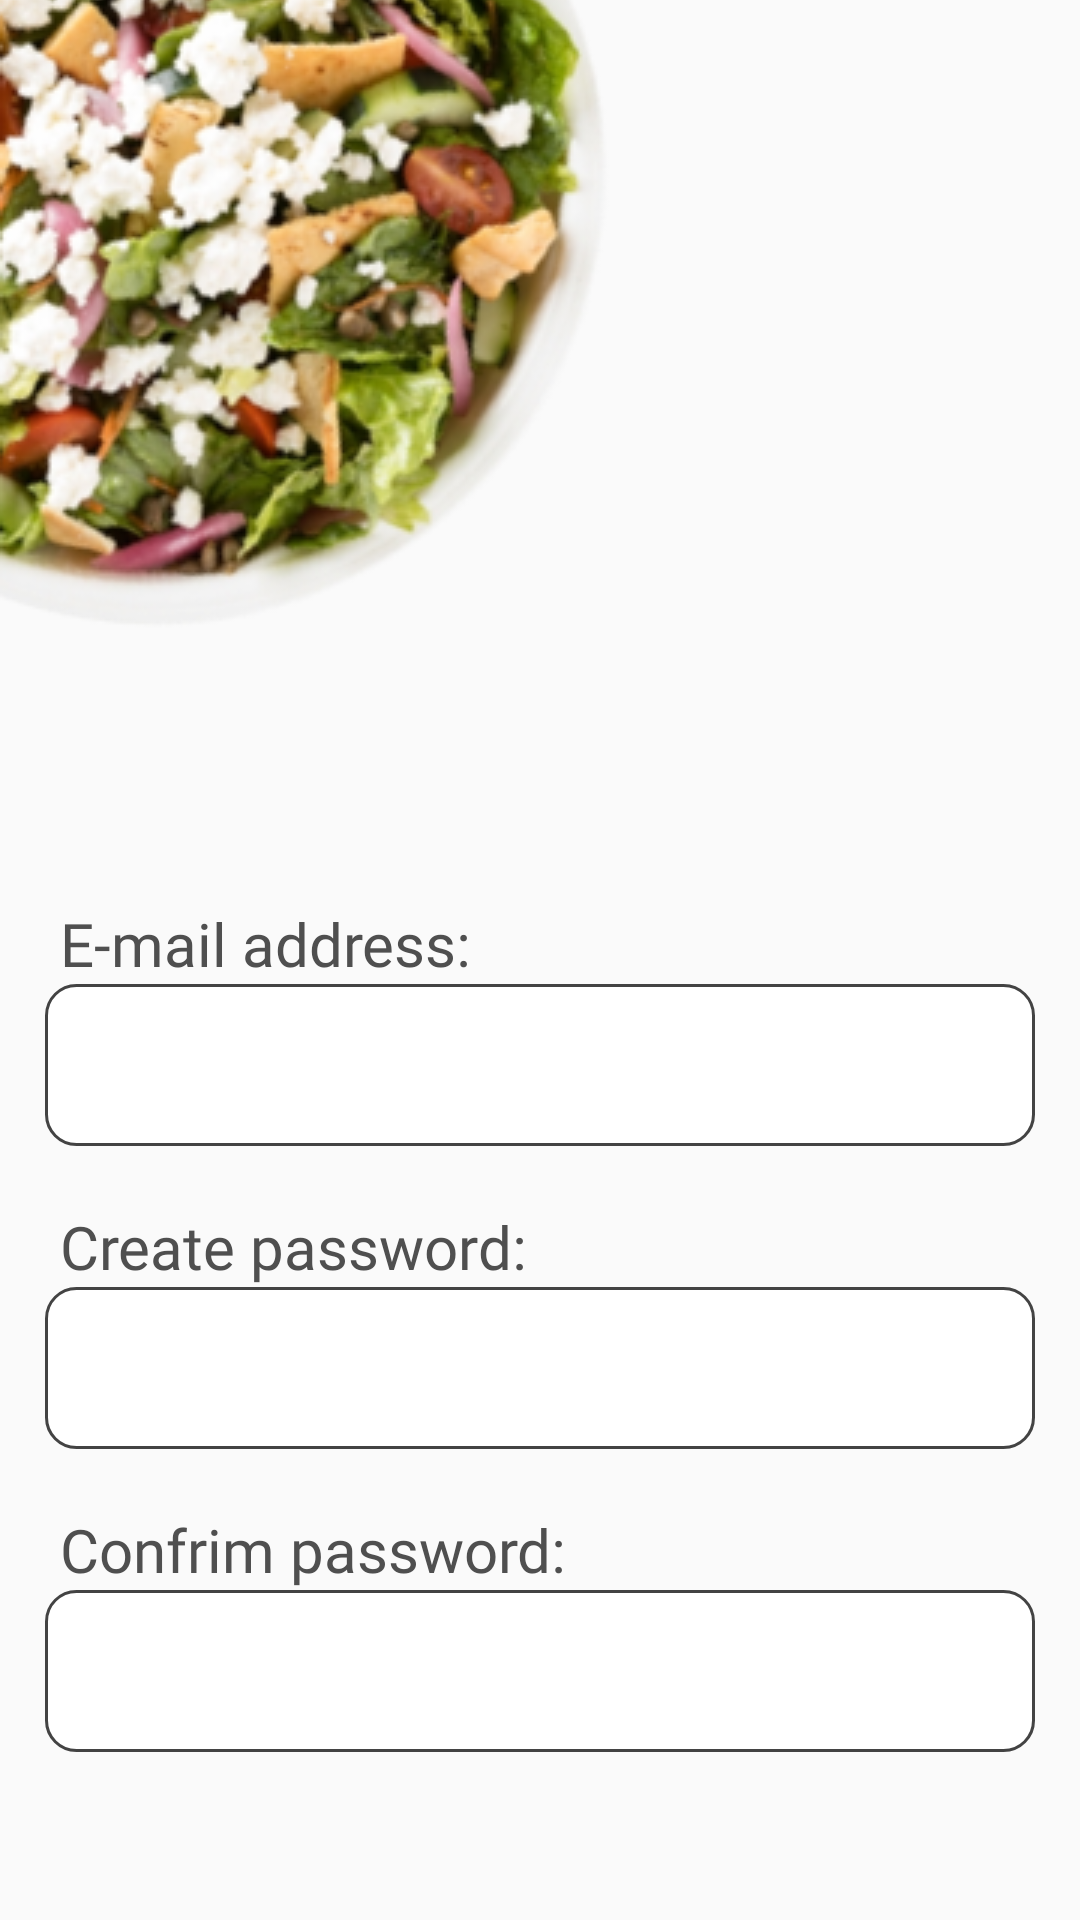

This screen was rendered from an Android layout file. Write that file and the resources it references.
<!-- AndroidManifest.xml: application theme Theme.MyApplication -->
<!-- res/layout/fragment_login1.xml -->
<?xml version="1.0" encoding="utf-8"?>
<RelativeLayout xmlns:android="http://schemas.android.com/apk/res/android"
    xmlns:app="http://schemas.android.com/apk/res-auto"
    xmlns:tools="http://schemas.android.com/tools"
    android:layout_width="match_parent"
    android:layout_height="match_parent"
    android:translationY="-10dp"
    tools:context=".activity.sign.SignInActivity">

    


    <ImageView
        android:id="@+id/imageView3"
        android:layout_width="wrap_content"
        android:layout_height="wrap_content"
        android:src="@drawable/salad1" />

    <RelativeLayout
        android:id="@+id/rl1"
        android:layout_width="match_parent"
        android:layout_height="match_parent"
        android:layout_marginTop="20dp"
        android:layout_below="@id/imageView3">


        <TextView
            android:id="@+id/textView8"
            android:layout_width="208dp"
            android:layout_height="wrap_content"
            android:layout_alignParentStart="true"
            android:layout_alignParentEnd="true"
            android:layout_marginStart="20dp"
            android:layout_marginTop="34dp"

            android:layout_marginEnd="183dp"
            android:fontFamily="@font/worksans_regular"

            android:text="E-mail address:"
            android:textColor="#4F4F4F"
            android:textSize="20dp" />

        <EditText
            android:id="@+id/editTextEmail"
            android:layout_width="match_parent"
            android:layout_height="54dp"
            android:layout_below="@id/textView8"
            android:layout_centerHorizontal="true"
            android:layout_marginStart="30dp"
            android:layout_marginTop="0dp"
            android:layout_marginRight="30dp"
            android:background="@drawable/login_button"

            android:ems="10"
            android:inputType="textEmailAddress"
            android:paddingLeft="10dp" />

        <TextView
            android:id="@+id/CreatePassword"
            android:layout_width="232dp"
            android:layout_height="wrap_content"

            android:layout_below="@id/editTextEmail"
            android:layout_marginStart="20dp"

            android:layout_marginTop="20dp"
            android:fontFamily="@font/worksans_regular"

            android:text="Create password:"
            android:textColor="#4F4F4F"
            android:textSize="20dp" />

        <EditText
            android:id="@+id/editTextPassword"
            android:layout_width="match_parent"
            android:layout_height="54dp"

            android:layout_below="@id/CreatePassword"
            android:layout_centerHorizontal="true"
            android:layout_marginStart="30dp"
            android:layout_marginTop="0dp"
            android:layout_marginRight="20dp"

            android:background="@drawable/login_button"

            android:ems="10"
            android:hint="password not Equalse"
            android:inputType="textPassword"
            android:paddingLeft="10dp"
            android:textColorHint="@color/white" />

        <TextView
            android:id="@+id/ConfirmPassword"
            android:layout_width="232dp"
            android:layout_height="wrap_content"
            android:layout_below="@id/editTextPassword"
            android:layout_marginStart="20dp"
            android:layout_marginTop="20dp"
            android:fontFamily="@font/worksans_regular"
            android:text="Confrim password:"
            android:textColor="#4F4F4F"
            android:textSize="20dp" />

        <EditText
            android:id="@+id/editTextConfirmPassword"
            android:layout_width="match_parent"
            android:layout_height="54dp"
            android:layout_below="@id/ConfirmPassword"
            android:layout_centerHorizontal="true"
            android:layout_marginStart="30dp"
            android:layout_marginTop="00dp"
            android:layout_marginRight="20dp"
            android:background="@drawable/login_button"
            android:ems="10"
            android:inputType="textPassword"
            android:paddingLeft="10dp" />

        <ImageView
            android:id="@+id/icon_error"
            android:layout_width="wrap_content"
            android:layout_height="wrap_content"
            android:layout_below="@id/ConfirmPassword"
            android:layout_marginLeft="-40dp"
            android:layout_marginTop="15dp"
            android:layout_toRightOf="@id/editTextConfirmPassword"

            android:alpha="0"
            android:src="@drawable/icon_error"></ImageView>

        <TextView
            android:id="@+id/passwordNotEqual"
            android:layout_width="match_parent"
            android:layout_height="54dp"
            android:layout_below="@id/editTextConfirmPassword"
            android:layout_marginStart="20dp"
            android:layout_marginTop="10dp"
            android:alpha="0"

            android:fontFamily="@font/worksans_regular"
            android:text="*password not Equalse  "
            android:textColor="@color/red"
            android:textSize="21dp"></TextView>

        <Button
            android:id="@+id/create"
            android:layout_width="296dp"
            android:layout_height="62dp"
            android:layout_below="@id/editTextConfirmPassword"
            android:layout_centerHorizontal="true"
            android:layout_marginTop="85dp"
            android:background="@drawable/circle"
            android:fontFamily="@font/urbanist_medium"
            android:paddingLeft="10dp"
            android:text="Create"
            android:textAllCaps="false"
            android:textColor="@color/white"
            android:textSize="22sp">

        </Button>

    </RelativeLayout>


</RelativeLayout>
<!-- resources referenced by this layout -->
<resources>
  <color name="red">#D44333</color>
  <color name="white">#FFFFFFFF</color>
  <!-- drawable circle (drawable) -->
  <?xml version="1.0" encoding="utf-8"?>
  <selector xmlns:android="http://schemas.android.com/apk/res/android">
      <item>
          <shape xmlns:android="http://schemas.android.com/apk/res/android" android:shape="rectangle">
              <solid android:color="@color/green2" />
              <corners android:radius="40dp" />
              <size android:width="90dp" android:height="30dp" />
          </shape>
      </item>
  </selector>
  <!-- drawable login_button (drawable) -->
  <?xml version="1.0" encoding="utf-8"?>
  <selector xmlns:android="http://schemas.android.com/apk/res/android">
      <item>
           <shape xmlns:android="http://schemas.android.com/apk/res/android" android:shape="rectangle">
                   <solid android:color="@color/white"/>
               <corners android:radius="10dp"></corners>
               <stroke android:width="1dp" android:color="#434343" ></stroke>
           </shape>
      </item>
  </selector>
  <!-- drawable salad1: png bitmap (drawable, 99165 bytes) -->
  <style name="Theme.MyApplication" parent="Theme.AppCompat.Light.NoActionBar">
          
          <item name="colorPrimary">@color/purple_500</item>
          <item name="colorPrimaryVariant">@color/purple_700</item>
          <item name="colorOnPrimary">@color/white</item>
          
          <item name="colorSecondary">@color/teal_200</item>
          <item name="colorSecondaryVariant">@color/teal_700</item>
          <item name="colorOnSecondary">@color/black</item>
          
          <item name="android:statusBarColor">@color/white</item>
          
      </style>
  <color name="green2">#3ABF66</color>
  <color name="purple_500">#FF6200EE</color>
  <color name="purple_700">#FF3700B3</color>
  <color name="teal_200">#FF03DAC5</color>
  <color name="teal_700">#FF018786</color>
  <color name="black">#FF000000</color>
</resources>
